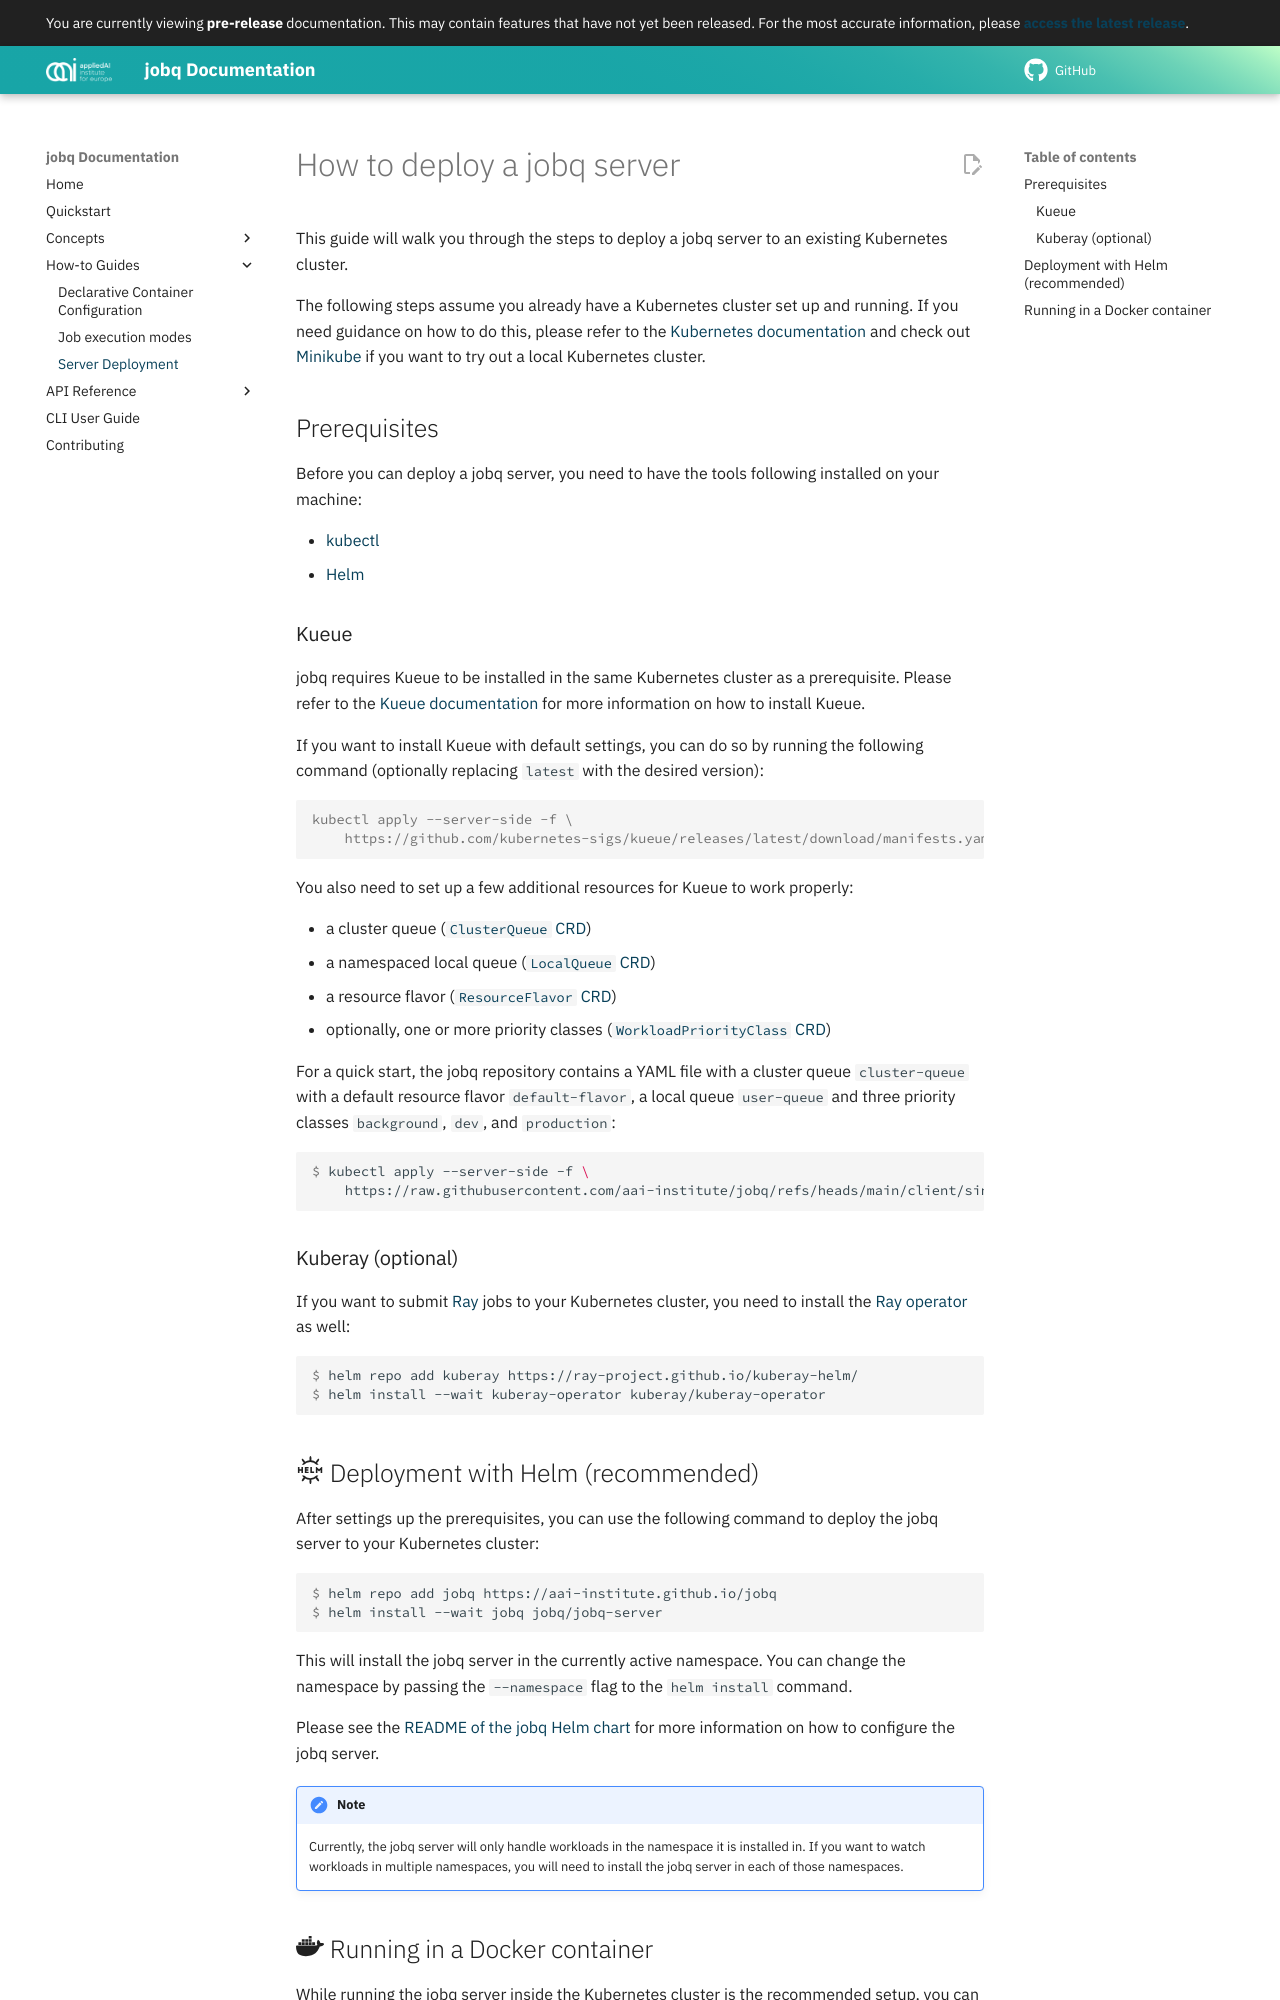

repository: aai-institute/jobq · page: development/guide/server-deployment/index.html · generator: mkdocs

---
title: Server Deployment
---

# How to deploy a jobq server

This guide will walk you through the steps to deploy a jobq server to an existing Kubernetes cluster.

The following steps assume you already have a Kubernetes cluster set up and running.
If you need guidance on how to do this, please refer to the [Kubernetes documentation](https://kubernetes.io/docs/setup/){: target="\_blank" rel="noopener"} and check out [Minikube](https://minikube.sigs.k8s.io/docs/){: target="\_blank" rel="noopener"} if you want to try out a local Kubernetes cluster.

## Prerequisites

Before you can deploy a jobq server, you need to have the tools following installed on your machine:

-   [kubectl](https://kubernetes.io/docs/tasks/tools/){: target="\_blank" rel="noopener"}
-   [Helm](https://helm.sh/){: target="\_blank" rel="noopener"}

### Kueue

jobq requires Kueue to be installed in the same Kubernetes cluster as a prerequisite. Please refer to the [Kueue documentation](https://kueue.sigs.k8s.io/docs/installation/){: target="\_blank" rel="noopener"} for more information on how to install Kueue.

If you want to install Kueue with default settings, you can do so by running the following command (optionally replacing `latest` with the desired version):

```console
kubectl apply --server-side -f \
    https://github.com/kubernetes-sigs/kueue/releases/latest/download/manifests.yaml
```

You also need to set up a few additional resources for Kueue to work properly:

-   a cluster queue ([`ClusterQueue` CRD](https://kueue.sigs.k8s.io/docs/reference/kueue.v1beta1/#kueue-x-k8s-io-v1beta1-ClusterQueue){: target="\_blank" })
-   a namespaced local queue ([`LocalQueue` CRD](https://kueue.sigs.k8s.io/docs/reference/kueue.v1beta1/#kueue-x-k8s-io-v1beta1-LocalQueue){: target="\_blank" })
-   a resource flavor ([`ResourceFlavor` CRD](https://kueue.sigs.k8s.io/docs/reference/kueue.v1beta1/#kueue-x-k8s-io-v1beta1-ResourceFlavor){: target="\_blank" })
-   optionally, one or more priority classes ([`WorkloadPriorityClass` CRD](https://kueue.sigs.k8s.io/docs/reference/kueue.v1beta1/#kueue-x-k8s-io-v1beta1-WorkloadPriorityClass){: target="\_blank" })

For a quick start, the jobq repository contains a YAML file with a cluster queue `cluster-queue` with a default resource flavor `default-flavor`, a local queue `user-queue` and three priority classes `background`, `dev`, and `production`:

```console
$ kubectl apply --server-side -f \
    https://raw.githubusercontent.com/aai-institute/jobq/refs/heads/main/client/single-clusterqueue-setup.yaml
```

### Kuberay (optional)

If you want to submit [Ray](https://ray.io){: target="\_blank" } jobs to your Kubernetes cluster, you need to install the [Ray operator](https://docs.ray.io/en/latest/cluster/kubernetes/getting-started.html){: target="\_blank" rel="noopener"} as well:

```console
$ helm repo add kuberay https://ray-project.github.io/kuberay-helm/
$ helm install --wait kuberay-operator kuberay/kuberay-operator
```
